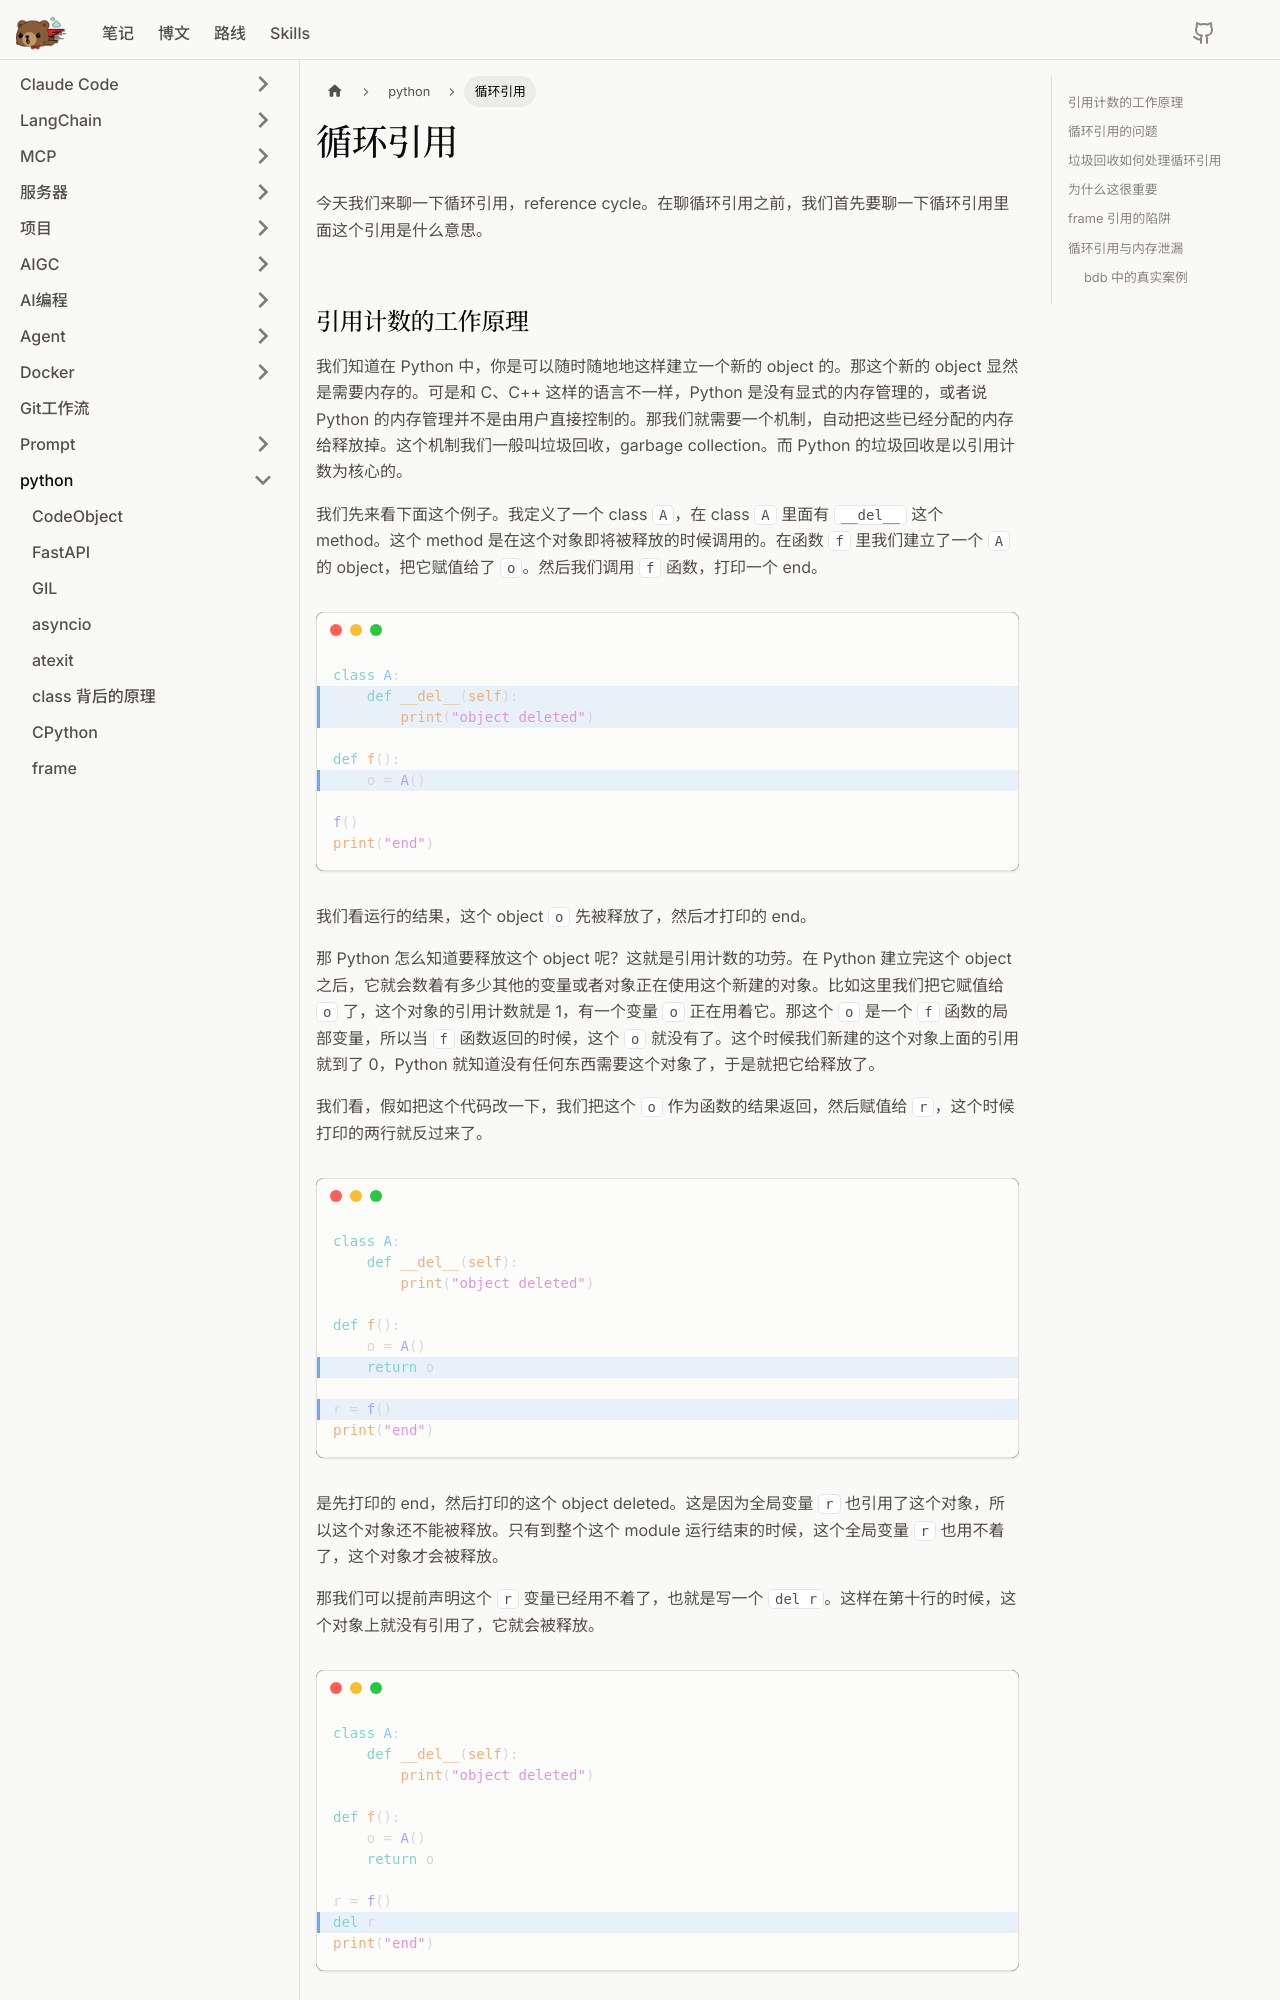

repository: litterbear520/Blog · page: docs/python/循环引用/index.html · generator: docusaurus

# 循环引用

今天我们来聊一下循环引用，reference cycle。在聊循环引用之前，我们首先要聊一下循环引用里面这个引用是什么意思。

## 引用计数的工作原理

我们知道在 Python 中，你是可以随时随地地这样建立一个新的 object 的。那这个新的 object 显然是需要内存的。可是和 C、C++ 这样的语言不一样，Python 是没有显式的内存管理的，或者说 Python 的内存管理并不是由用户直接控制的。那我们就需要一个机制，自动把这些已经分配的内存给释放掉。这个机制我们一般叫垃圾回收，garbage collection。而 Python 的垃圾回收是以引用计数为核心的。

我们先来看下面这个例子。我定义了一个 class `A`，在 class `A` 里面有 `__del__` 这个 method。这个 method 是在这个对象即将被释放的时候调用的。在函数 `f` 里我们建立了一个 `A` 的 object，把它赋值给了 `o`。然后我们调用 `f` 函数，打印一个 end。

```python run {2-3,6}
class A:
    def __del__(self):
        print("object deleted")

def f():
    o = A()

f()
print("end")
```

```output exit=0
object deleted
end
```

我们看运行的结果，这个 object `o` 先被释放了，然后才打印的 end。

那 Python 怎么知道要释放这个 object 呢？这就是引用计数的功劳。在 Python 建立完这个 object 之后，它就会数着有多少其他的变量或者对象正在使用这个新建的对象。比如这里我们把它赋值给 `o` 了，这个对象的引用计数就是 1，有一个变量 `o` 正在用着它。那这个 `o` 是一个 `f` 函数的局部变量，所以当 `f` 函数返回的时候，这个 `o` 就没有了。这个时候我们新建的这个对象上面的引用就到了 0，Python 就知道没有任何东西需要这个对象了，于是就把它给释放了。

我们看，假如把这个代码改一下，我们把这个 `o` 作为函数的结果返回，然后赋值给 `r`，这个时候打印的两行就反过来了。

```python run {7,9}
class A:
    def __del__(self):
        print("object deleted")

def f():
    o = A()
    return o

r = f()
print("end")
```

```output exit=0
end
object deleted
```

是先打印的 end，然后打印的这个 object deleted。这是因为全局变量 `r` 也引用了这个对象，所以这个对象还不能被释放。只有到整个这个 module 运行结束的时候，这个全局变量 `r` 也用不着了，这个对象才会被释放。

那我们可以提前声明这个 `r` 变量已经用不着了，也就是写一个 `del r`。这样在第十行的时候，这个对象上就没有引用了，它就会被释放。

```python run {10}
class A:
    def __del__(self):
        print("object deleted")

def f():
    o = A()
    return o

r = f()
del r
print("end")
```

```output exit=0
object deleted
end
```

我们可以看到结果，这个对象先被释放的，然后再打印的 end。

对于 Python 中绝大部分对象，Python 在运行这些代码的时候，都会数着这个对象身上有多少个引用，在引用到零的时候来释放这个对象。那这个引用计数其实是一个很容易理解的规则，同时它也非常高效，因为你多一个引用只需要做一个加法，然后减法减到零的时候释放。它是一个非常优质的机制。
